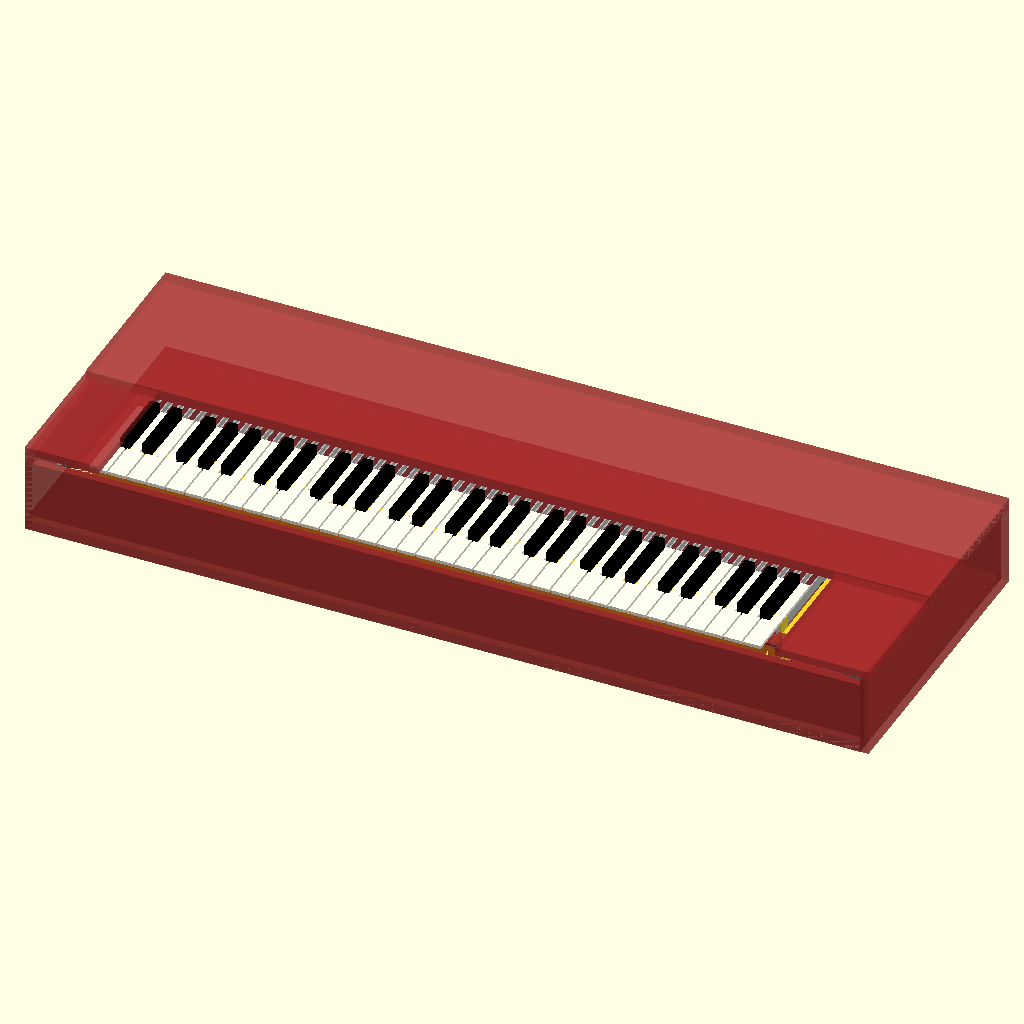
Cell 1 — every parameter at its default value.
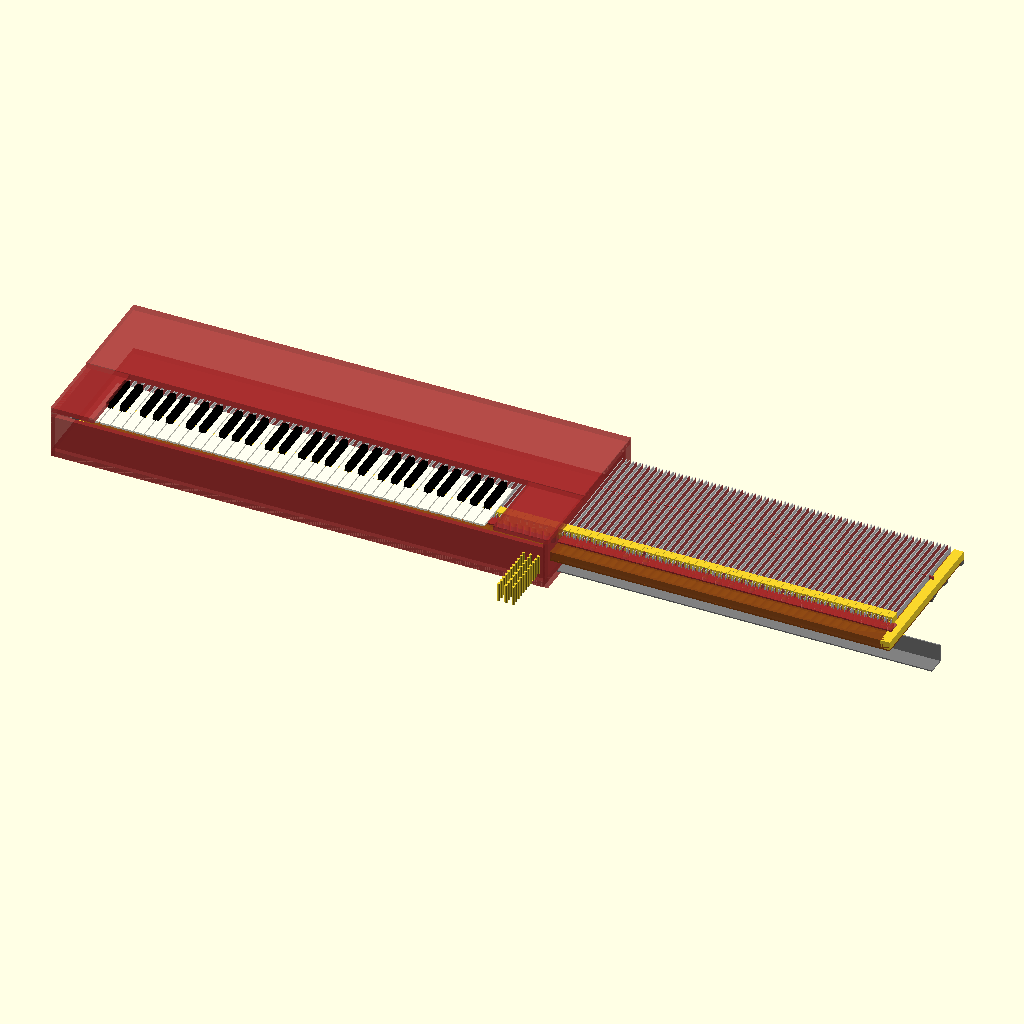
Cell 2: n_keys = 120 (everything else at default).
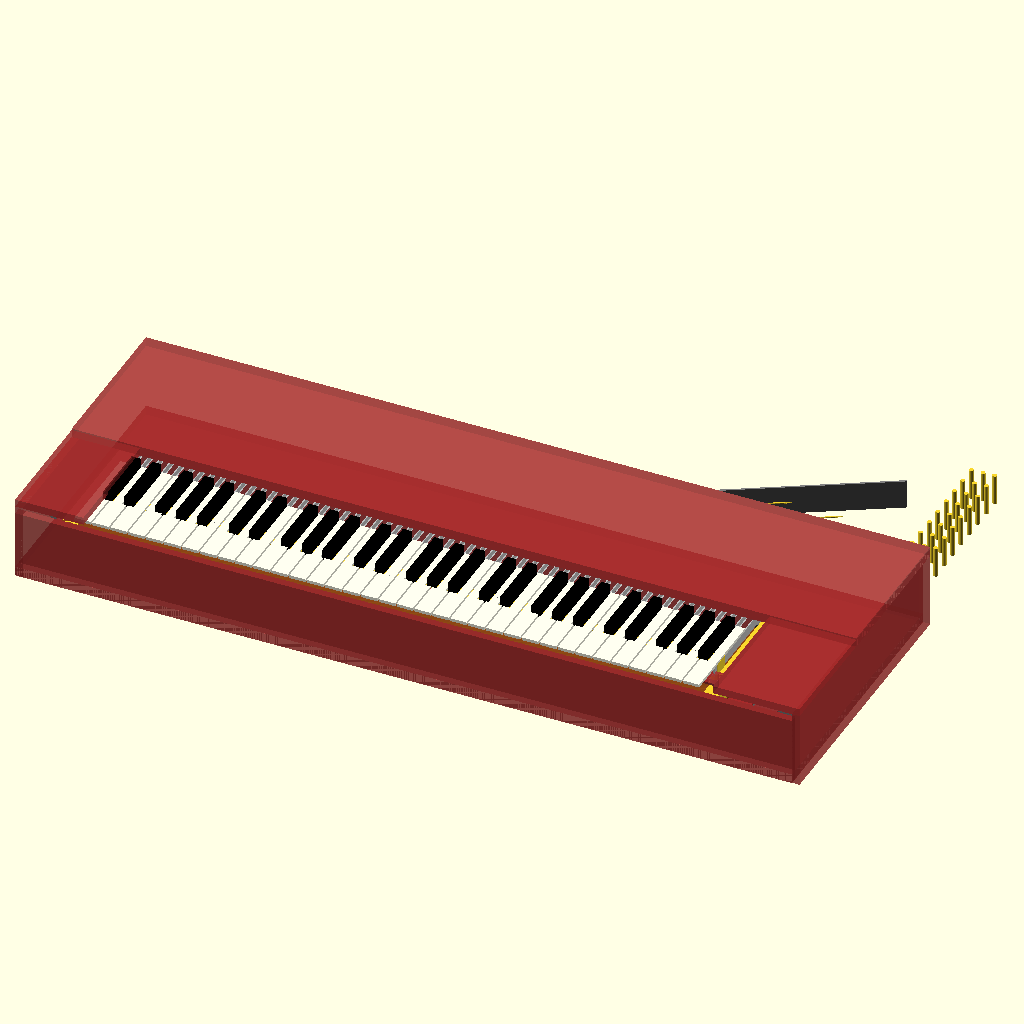
Cell 3: skew = 30 (everything else at default).
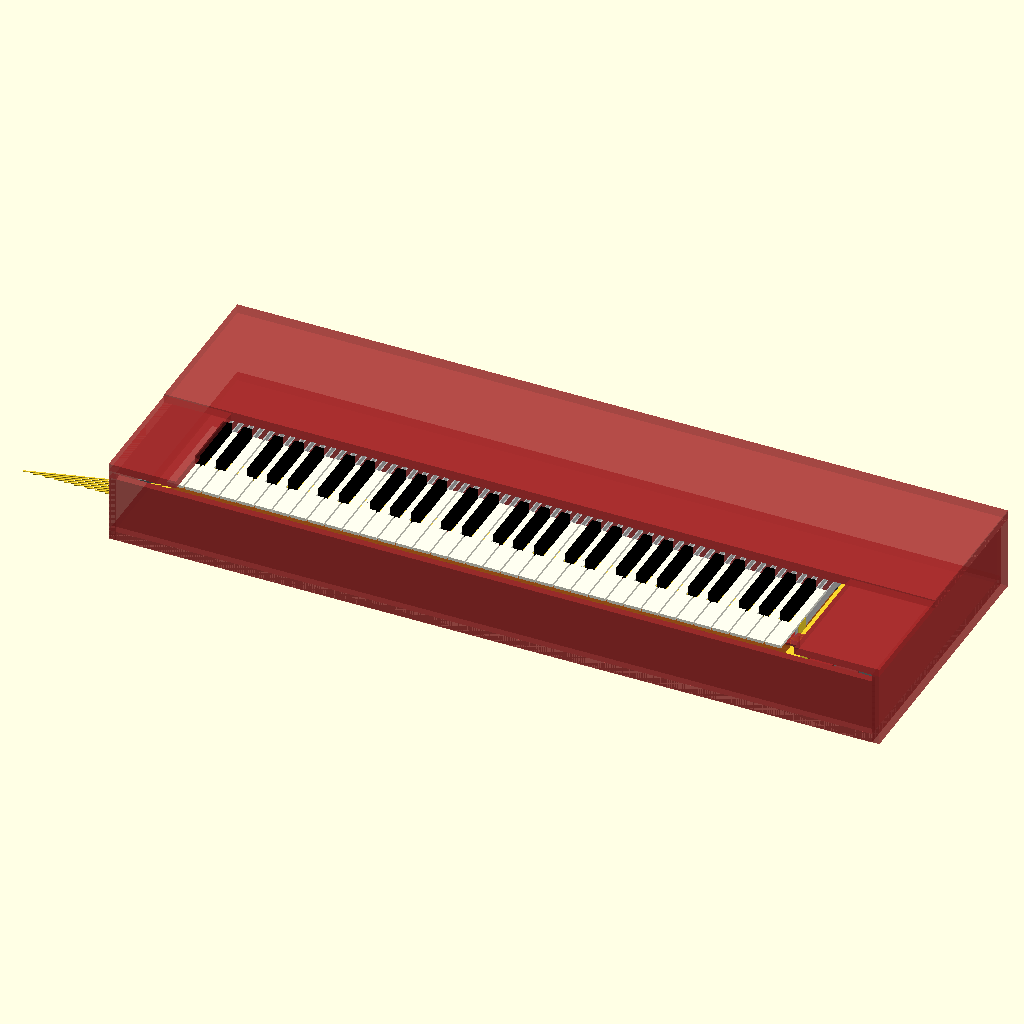
Cell 4 — str_backlen set to 232, the other parameters unchanged.
All cells are drawn from the same view direction (rotation 55°, 0°, 25°, orthographic, colour scheme Cornfield), but the view is re-fitted for each cell, so position and scale can differ between cells as well as the parameter.
OpenSCAD source file CAD/irkem_fullKeybed_v15.scad:
include <irkem_clavinetKey_v9_UChannel.scad>
include <irkem_keycaps_v2.scad>
cap_w = 22+2;       //White key width
n_keys = 60;        //number of keys
//chassis_length = 270;
//Length of lowest string (uniform gauge at present)
L0 = 48*25.4;       //Baseline string length
skew = 15;          //String skew angle
str_backlen = 116;//200;
strikeLine_y = 0;
strikeLine_z = 0;
anvil_action_h = 0;//2;
pivot_hole_inset = 100; 
chassis_height = 12.8;
bolt_size = 3;
anvW = 25.4/8;
anvL = 15;//25.4*1;
anvH = 25.4/8;

//Rendering:
case();
strings();
harp();
keys();
stringBlocks();
translate([-10-27,0,0]) keybed_rails();
anvils();
//customGrid(1000,10);
//customGridR(1000,100);
//customGridYZ(1000,10);
//pickups();
//damper();
//controls();

// Example of a custom grid structure
module customGrid(size, spacing) {
    for (i = [-size : spacing : size]) {
        color("lime") translate([i, -size, 0]) cube([1, 2*size, 1]); // Adjust as needed
        color("lime") translate([-size, i, 0]) cube([2*size, 1, 1]); // Adjust as needed
    }
}

module customGridYZ(size, spacing) {
    for (i = [-size : spacing : size]) {
        color("lime") translate([0, -size, i]) cube([1, 2*size, 1]); // Adjust as needed
        color("lime") translate([0, i, -size]) cube([1, 1, 2*size]); // Adjust as needed
    }
}

// Example of a custom grid structure
module customGridR(size, spacing) {
    for (i = [-size : spacing : size]) {
        color("red") translate([i, -size, 0]) cube([1, 2*size, 1]); // Adjust as needed
        color("red") translate([-size, i, 0]) cube([2*size, 1, 1]); // Adjust as needed
    }
}

module anvils(){
    for (i = [-1:1:(n_keys-2)]){
        translate([13.75*i-13.75-1,-6,-9.3+4]) rotate([0,0,-75]) rotate([15,0,0]) translate([0,-3,0]) cube([anvW,anvL,anvH]);
    }
    //color("brown") translate([0,-50,-7]) cube([840,50,3]);
    //color("gray") translate([0,-50,-10]) cube([840,50,3]);
    //color("brown") translate([0,-50,-3]) cube([840,50,3]);
    color("brown") translate([0,-50,-6]) cube([840,50,3]);
    color("gray",alpha=0.9) translate([0,-50,-9]) cube([840,50,3]);
}

module pickups(){
    //Movable pickup angle:
    pAng = 35;//range 0 to 35 degrees
    oAng = -18;
    color("#CCCCCC") translate([850,4,-30]) cube([10,220,15]);
    color("#CCCCCC") translate([830,0,-30]) rotate([0,0,pAng]) cube([10,220,15]);
    //Pickup angle handle:
    color("#000000") translate([830,0,-30]) rotate([0,0,pAng+oAng]) translate([0,-100,0]) cube([5,100,5]);
}

module damper(){
    color("white") translate([860,0,10]) rotate([-90,0,0]) scale([1,0.5,1]) cylinder(220,10,10);
    color("gray") translate([860,0-2-80,10]) rotate([-90,0,0]) cylinder(224+100,2,2);
    color("gray") translate([860,0-2-80-10,10]) rotate([-90,0,0]) cylinder(20,10,10);
    
}

module controls(){
    translate([845,30,55]) cube([60,20,10]);
    translate([845,8,55]) cube([60,20,10]);
    translate([845,-14,55]) cube([60,20,10]);
    translate([845,-36,55]) cube([60,20,10]);
    translate([845,-58,55]) cube([60,20,10]);
}

// --- NEW MODULE: Keybed Support Rails ---
module keybed_rails() {
    // Calculate total length of the bed
    bed_len = n_keys * 13.75 + 40;
    x_start = -20+7; // Start slightly to the left of the first key
    
    // 1. FULCRUM RAIL (Pivot Support)
    // ------------------------------------------------
    // Calculate Pivot Position based on Key Design
    // Key Local Pivot Y = chassis_length - pivot_hole_inset
    // Key Global Y Offset = -95
    pivot_y_global = -95 + (chassis_length - pivot_hole_inset);
    pivot_z_global = 15 + (chassis_height / 2); // Center of the key spine
    
    color("DimGray")
    translate([x_start, tail_y_global - 5-15.5-4.2, 0+15-7+2])
        rotate([-15,0,0]) cube([bed_len, 1.5*25.4, 17]);
    color("DimGray")
    translate([x_start, tail_y_global - 5-15.5-13-28+5.3, 0+15-7-8])
        rotate([15,0,0]) cube([bed_len, 1.5*25.4, 17]);
    
    // 2. SPRING RAIL (Return Mechanism)
    // ------------------------------------------------
    // Located directly under the tail of the key to pull it down.
    tail_y_global = -95 + chassis_length;
    
    // Rail is positioned low to allow spring extension
    color("DimGray")
    translate([x_start, tail_y_global - 5-15.5+100-4.5, 0+15-7-10+2])
        cube([bed_len, 10, 10]);
        
        
    // 3. FRONT GUIDE RAIL (Lateral Stability)
    // ------------------------------------------------
    // Located near the playing end to guide the keys.
    guide_y_global = -95 + 40+35; // Approx 40mm in from front of chassis
    
    // The Rail Base
    color("SaddleBrown",0.8)
    translate([x_start, guide_y_global - 10-40, 10.5])
        cube([bed_len, 50, 17]); // Stops just below key bottom (Z=15)
    color("SaddleBrown",1.0)
    translate([x_start, guide_y_global - 10-40, 10.5-3])
        cube([bed_len, 330, 3]); // Stops just below key bottom (Z=15)    
    // The Guide Pins (Visual representation)
    // These would slot into the bottom of your keys
    //color("Gold")
    //for(k=[0:n_keys-1]) {
    //    translate([k*13.75, guide_y_global, 14])
    //        cylinder(r=2, h=8); // Pins sticking up
    //}
    
    //4. SIDE RAILS
    translate([x_start,-70,10.5]) cube([20,330,17]);
    translate([x_start+bed_len-13.75*1.4-0.5,-70,10.5]) cube([20,330,17]);
}

// Render the Rails
//keybed_rails();

// --- STRING GENERATION ---
module strings(){
for (i = [0:1:(n_keys-1)]){
    //    //Da stringz:
    //    //Manage gauge changes and their length impacts:
    lenMult = lookup(i, [
 		[ 0, 0.5 ],
 		[ 2, 0.5 ],
 		[ 3, 0.75 ],
 		[ 7, 0.75 ],
       [ 8, 1.0 ],
 		[ 17, 1.0 ],
        [ 18, 1.5 ],
 		[ 25, 1.5 ],
 		[ 26, 2 ],
        [ 70, 2]
 	]);
    strLen = lenMult * L0 * 2^(-i/12);
    translate([i*13.75,0+strikeLine_y,0+strikeLine_z]) rotate([0,90,skew]) cylinder(strLen,1,1);
    translate([i*13.75,0+strikeLine_y,0+strikeLine_z]) rotate([0,90,skew+180]) cylinder(str_backlen,1,1);
    osetX = (i%3)*15;
    pinXpos = 885+osetX;
    pinYpos = (pinXpos-i*13.75)*tan(skew);
    translate([pinXpos,pinYpos,-20]) cylinder(40,3,3);
}
}

module case(){
//Case bottom:
color("brown",0.6) translate([-230+100+30,-100+20,-12.5-38]) cube([900+154-30,210+160,12.5]);

//Case top:
color("brown",0.6) translate([-230+100+30,-100+20+160,-12.5-38+100]) cube([900+154-30-55+65,210+160-160,12.5]);

//Case back:
color("brown",0.6) translate([-230+100+30,-100+20+160+200,-50]) cube([900+154-30,10,100]);

//Case front:
color("brown",0.6) translate([-230+100+30,-100+20,-50]) cube([900+154-30,10,90]);
    
//Case left:
color("brown",0.6) translate([-230+100+30,-100+20,-50]) cube([10,370,100]);
//Case top left:
color("brown",0.6) translate([-230+100+30,-100+20,-50+100]) cube([90,370,10]);
//Case right:
color("brown",0.6) translate([924,-100+20,-50]) cube([10,370,100]);
//Case top right:
color("brown",0.6) translate([-230+100+30+920,-100+20,-50+100]) cube([114,370,10]);
}


//case();

module harp(){
//Steel harp frame.
//Combination front rail & anvil:
color("gray",1.0) translate([0,0+strikeLine_y,-0+strikeLine_z-anvil_action_h-38]) rotate([90,0,0]) translate([-100,0,0]) difference(){
    cube([100+n_keys*13.75+63,38,38]);
    translate([-1,2.6,2.6]) cube([100+n_keys*13.75+63+2,38,38]);
}
//Right side harp end:
color("gray",1.0) translate([870,0+strikeLine_y,-0+strikeLine_z-anvil_action_h-38]) rotate([0,0,0]) difference(){
    cube([38,270,38]);
    translate([2.6,-1,2.6]) cube([38,270+2,38]);
}
//Skew-side harp frame:
color("gray",1.0) translate([-22,0+strikeLine_y,0+strikeLine_z-38]) rotate([0,0,skew]) translate([-110+40,0,0]) difference(){
    cube([1035,38,38]);
    translate([-41+40,2.6,2.6]) cube([1035+2,38,38]);
}
}

module stringBlocks(){
//Tuner pin block:
//color("brown",0.8) translate([0-230+150,-30-22-18,-30-8]) cube([950,67.5,35+0]);
//color("brown",0.8) translate([0-230+150,-30-22-18,-30-8]) cube([950,40,46]);
color("brown",0.8) translate([0-230+150,-30-22-18,-30-8]) cube([950,67.5,28+4-3]);
color("brown",0.8) translate([0-230+150,-30-22-18,-30-8]) cube([950,40,46]);
//Block for ball-ends and bridges:
//color("brown",0.8) translate([700-80-100,0,-30]) cube([350,220,30]);
//color("brown",0.8) translate([900-27,0,-35.4]) cube([2*25.4,250,35.4]);
//color("brown",0.8) translate([0-230+150,220,-30-8]) cube([950,40,46]);
color("brown",0.8) translate([900-27,0,-35.4]) cube([2*25.4,250,35.4-3]);
color("brown",0.8) translate([0-230+150,220-30,-30-8]) cube([620,40,46]);//cube([950,40,46]);
}

//
// Standard Piano Dimensions
white_key_width = 23.5;
// Black keys are usually centered on the gap, 
// but often offset slightly for visual balance.
// This array defines the offset of each semitone (0-11) from the start of the octave.
// Units are in "White Key Widths"
//octave_offsets = [
//    0,      // 0: C  (White)
//    0.6,    // 1: C# (Black) - shifted right
//    1,      // 2: D  (White)
//    1.65,   // 3: D# (Black) - shifted right
//    2,      // 4: E  (White)
//    3,      // 5: F  (White)
//    3.55,   // 6: F# (Black)
//    4,      // 7: G  (White)
//    4.6,    // 8: G# (Black)
//    5,      // 9: A  (White)
//    5.65,   // 10: A# (Black)
//    6       // 11: B  (White)
//];
module keys(){
octave_offsets = [
    0,      // 0: C  (White)
    7/12,    // 1: C# (Black) - shifted right
    14/12,      // 2: D  (White)
    21/12,   // 3: D# (Black) - shifted right
    28/12,      // 4: E  (White)
    35/12,      // 5: F  (White)
    42/12,   // 6: F# (Black)
    49/12,      // 7: G  (White)
    56/12,    // 8: G# (Black)
    63/12,      // 9: A  (White)
    70/12,   // 10: A# (Black)
    77/12       // 11: B  (White)
];
    fullOset = -13.75*1.7;
for (i = [0:1:(n_keys-1)]){
    // 1. Calculate Octave and Note Index
    octave = floor(i / 12);
    note_idx = i % 12; // 0=C, 1=C#, etc.
    
    // 2. Calculate Absolute X Position
    // Position = (Octaves * 7 * width) + (Note Offset * width)
    // NOTE: User has requested Uniform Mechanical Spacing of 13.75
    // so we use simple linear spacing for the mechanics:
    pos_x = i * 13.75 + fullOset;

    // 3. Generate Keys
    // WHITE KEYS
    if (note_idx==0 || note_idx==2 || note_idx==4 || note_idx==5 || note_idx==7 || note_idx==9 || note_idx==11) {
        translate([pos_x, 0-95+50+28, 0+15+3+8]) assembly_w();
    }
    // BLACK KEYS
    else {
        translate([pos_x, 0-95+50+28, 0+15+3+8]) assembly_b();
    }    
    
    // 4. Strings (Already generated above, but loop logic was duplicated in original file. 
    // I've left the original loop at the top and this loop at the bottom per your file structure,
    // but ensured this loop uses the uniform 13.75 spacing for keys as requested).
}
}
Customizer parameters (derived from the source; name, type, default, range or options):
n_keys: number, default 60
skew: number, default 15
str_backlen: number, default 116
strikeLine_y: number, default 0
strikeLine_z: number, default 0
anvil_action_h: number, default 0
pivot_hole_inset: number, default 100
chassis_height: number, default 12.8
bolt_size: number, default 3
anvL: number, default 15
